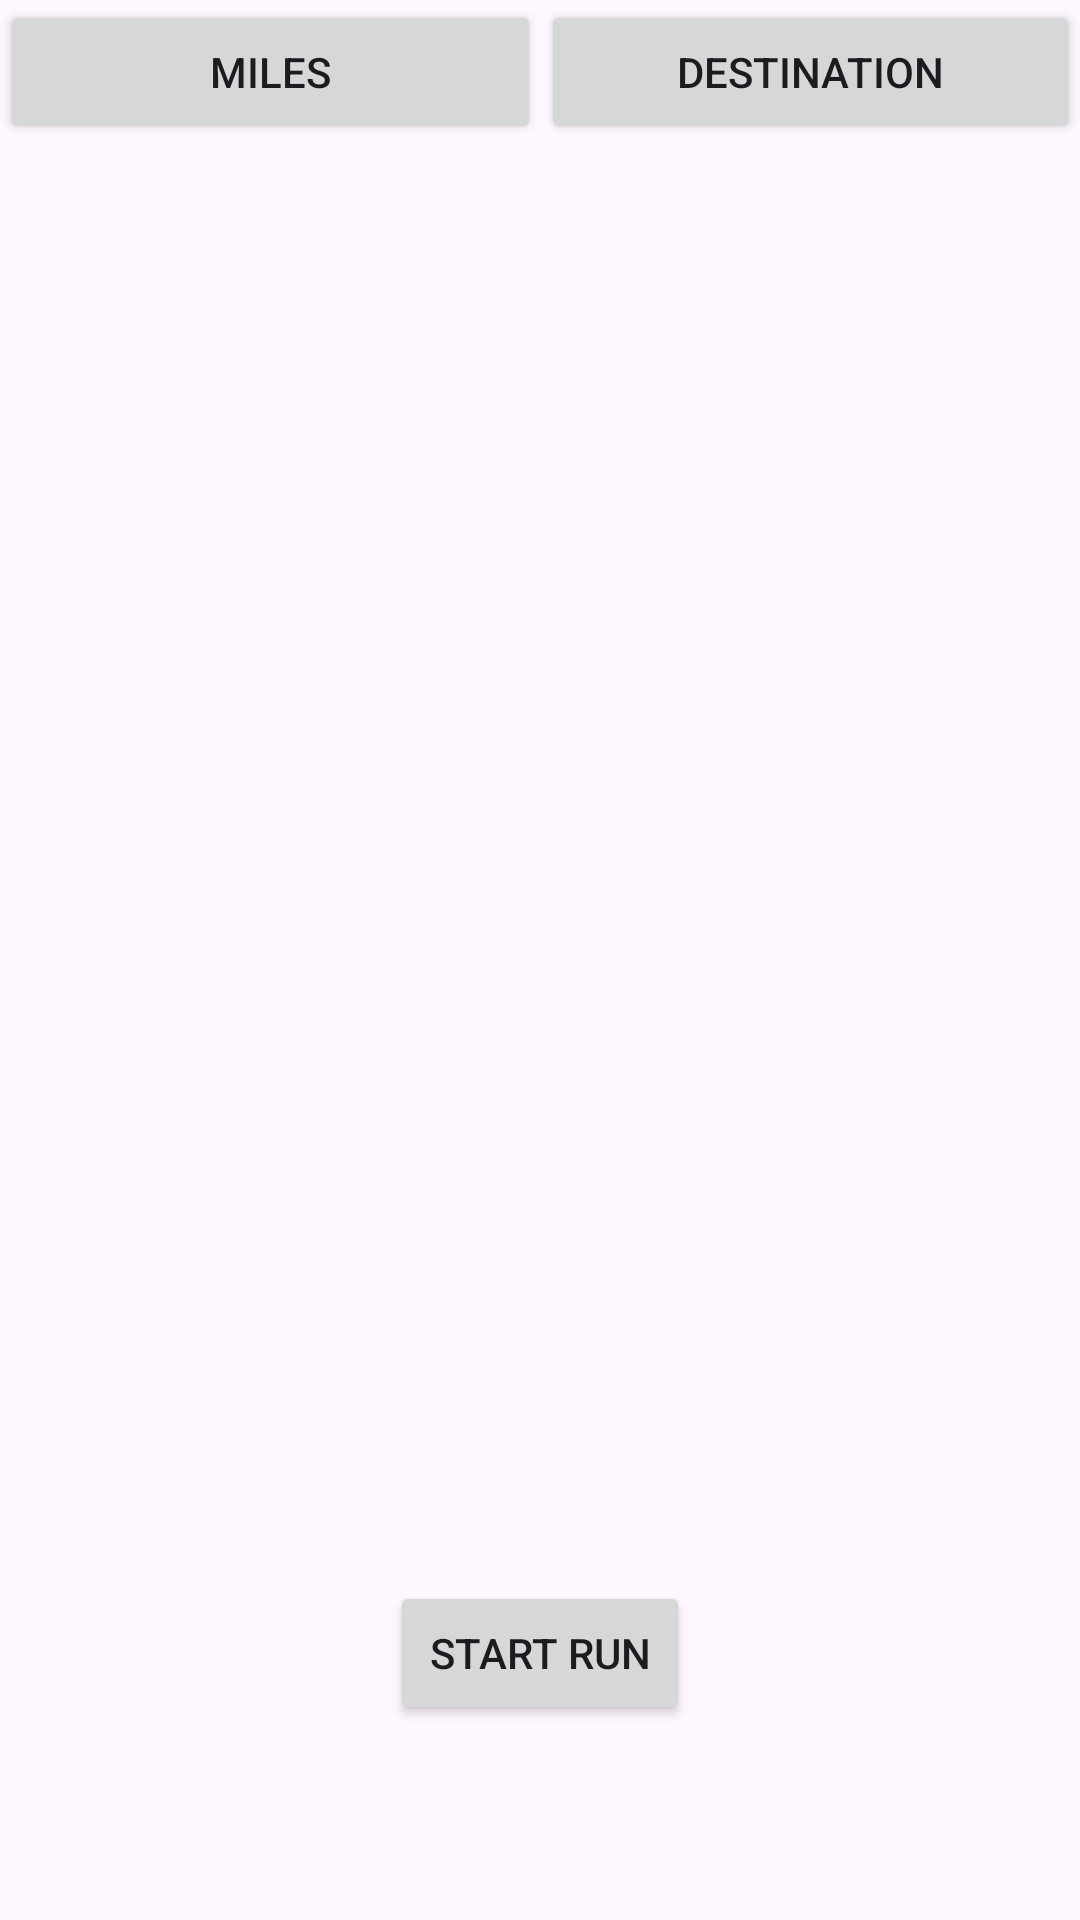

Reconstruct the res/layout file that produces this screen, plus the resources it refers to.
<!-- AndroidManifest.xml: application theme Theme.RunTrackPro -->
<!-- res/layout/fragment_1.xml -->
<?xml version="1.0" encoding="utf-8"?>
<FrameLayout xmlns:android="http://schemas.android.com/apk/res/android"
    xmlns:app="http://schemas.android.com/apk/res-auto"
    xmlns:tools="http://schemas.android.com/tools"
    android:layout_width="match_parent"
    android:layout_height="match_parent"
    tools:context=".Fragment1">

    <LinearLayout
        android:layout_width="match_parent"
        android:layout_height="match_parent"
        android:orientation="vertical">

        <LinearLayout
            android:layout_width="match_parent"
            android:layout_height="wrap_content"
            android:orientation="horizontal">

            <Button
                android:id="@+id/Miles"
                android:layout_width="114dp"
                android:layout_height="wrap_content"
                android:layout_weight="1"
                android:text="Miles" />

            <Button
                android:id="@+id/Destination"
                android:layout_width="wrap_content"
                android:layout_height="wrap_content"
                android:layout_weight="1"
                android:text="Destination" />

        </LinearLayout>

        <TextView
            android:id="@+id/MapPlaceHolder"
            android:layout_width="match_parent"
            android:layout_height="479dp" />

        <LinearLayout
            android:layout_width="match_parent"
            android:layout_height="match_parent"
            android:orientation="horizontal">

            <TextView
                android:id="@+id/paddingLeft"
                android:layout_width="wrap_content"
                android:layout_height="wrap_content"
                android:layout_weight="1" />

            <Button
                android:id="@+id/startRun"
                android:layout_width="100dp"
                android:layout_height="wrap_content"
                android:text="Start Run"
                />

            <TextView
                android:id="@+id/paddingRight"
                android:layout_width="wrap_content"
                android:layout_height="wrap_content"
                android:layout_weight="1" />

        </LinearLayout>

    </LinearLayout>
</FrameLayout>
<!-- resources referenced by this layout -->
<resources>
  <style name="Theme.RunTrackPro" parent="Base.Theme.RunTrackPro" />
  <style name="Base.Theme.RunTrackPro" parent="Theme.Material3.DayNight.NoActionBar">
          
          
      </style>
</resources>
